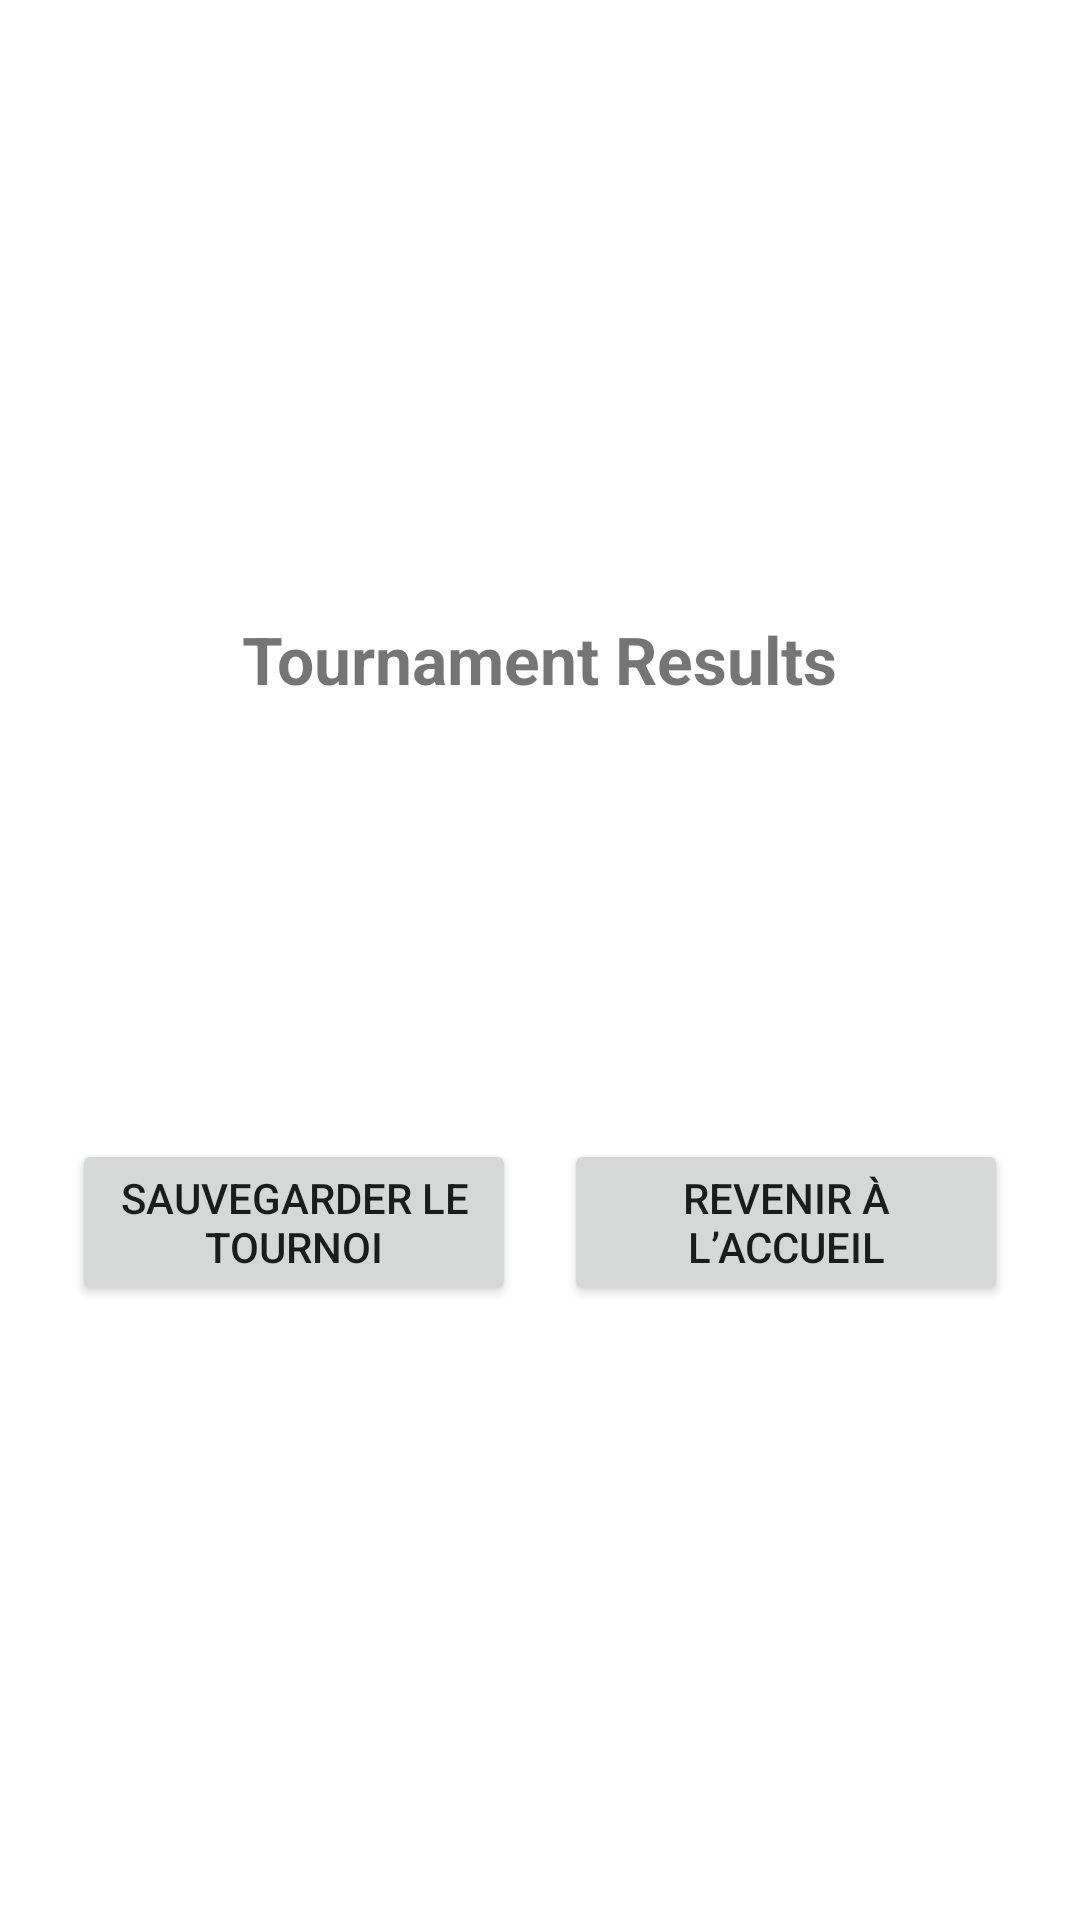

The Android layout XML behind this screen, and the referenced resources:
<!-- AndroidManifest.xml: application theme Theme.XOTournament -->
<!-- res/layout/dialog_tournament_summary.xml -->
<?xml version="1.0" encoding="utf-8"?>
<LinearLayout xmlns:android="http://schemas.android.com/apk/res/android"
    android:layout_width="match_parent"
    android:layout_height="wrap_content"
    android:orientation="vertical"
    android:padding="24dp"
    android:gravity="center">

    <TextView
        android:id="@+id/tv_summary_title"
        android:layout_width="wrap_content"
        android:layout_height="wrap_content"
        android:text="@string/tournament_results"
        android:textSize="22sp"
        android:textStyle="bold"
        android:layout_marginBottom="16dp" />

    <TextView
        android:id="@+id/tv_summary_winner"
        android:layout_width="wrap_content"
        android:layout_height="wrap_content"
        android:textSize="18sp"
        android:layout_marginBottom="16dp" />

    <TextView
        android:id="@+id/tv_summary_score_x"
        android:layout_width="wrap_content"
        android:layout_height="wrap_content"
        android:textSize="16sp" />

    <TextView
        android:id="@+id/tv_summary_score_o"
        android:layout_width="wrap_content"
        android:layout_height="wrap_content"
        android:textSize="16sp" />

    <TextView
        android:id="@+id/tv_summary_draws"
        android:layout_width="wrap_content"
        android:layout_height="wrap_content"
        android:textSize="16sp"
        android:layout_marginBottom="24dp" />

    <LinearLayout
        android:layout_width="match_parent"
        android:layout_height="wrap_content"
        android:orientation="horizontal">

        <Button
            android:id="@+id/btn_save_tournament"
            android:layout_width="0dp"
            android:layout_height="wrap_content"
            android:layout_weight="1"
            android:text="@string/save_tournament"
            android:layout_marginEnd="8dp"/>

        <Button
            android:id="@+id/btn_back_home"
            android:layout_width="0dp"
            android:layout_height="wrap_content"
            android:layout_weight="1"
            android:text="@string/back_home"
            android:layout_marginStart="8dp"/>
    </LinearLayout>

</LinearLayout>
<!-- resources referenced by this layout -->
<resources>
  <string name="back_home">Revenir à l’accueil</string>
  <string name="save_tournament">Sauvegarder le tournoi</string>
  <string name="tournament_results">Tournament Results</string>
  <style name="Theme.XOTournament" parent="Theme.MaterialComponents.DayNight.NoActionBar">
          <item name="colorPrimary">@color/light_mauve</item>
          <item name="colorPrimaryDark">@color/dusty_rose</item>
          <item name="colorAccent">@color/cool_blue</item>
          <item name="android:statusBarColor">@android:color/transparent</item>
      </style>
  <color name="light_mauve">#d17b8f</color>
  <color name="dusty_rose">#e78f8c</color>
  <color name="cool_blue">#8ba2d5</color>
</resources>
